Dataset: dataset (GitHub, springboardmentor200310m/Inters_Branches). Classes: accordion, acoustic guitar, banjo, bass guitar, clarinet, cymbals, dobro, electric guitar, floor tom, harmonica, harmonium, hi-hats, horn, keyboard, mandolin, organ, piano, saxophone, shakers, tambourine, trombone, trumpet, ukulele, violin, cowbell, flute, vibraphone.

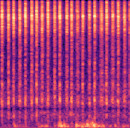
Label: shakers

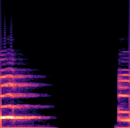
Label: horn

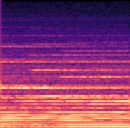
Label: organ

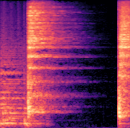
Label: cymbals

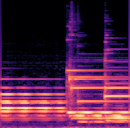
Label: vibraphone

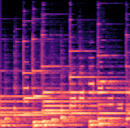
Label: floor tom
